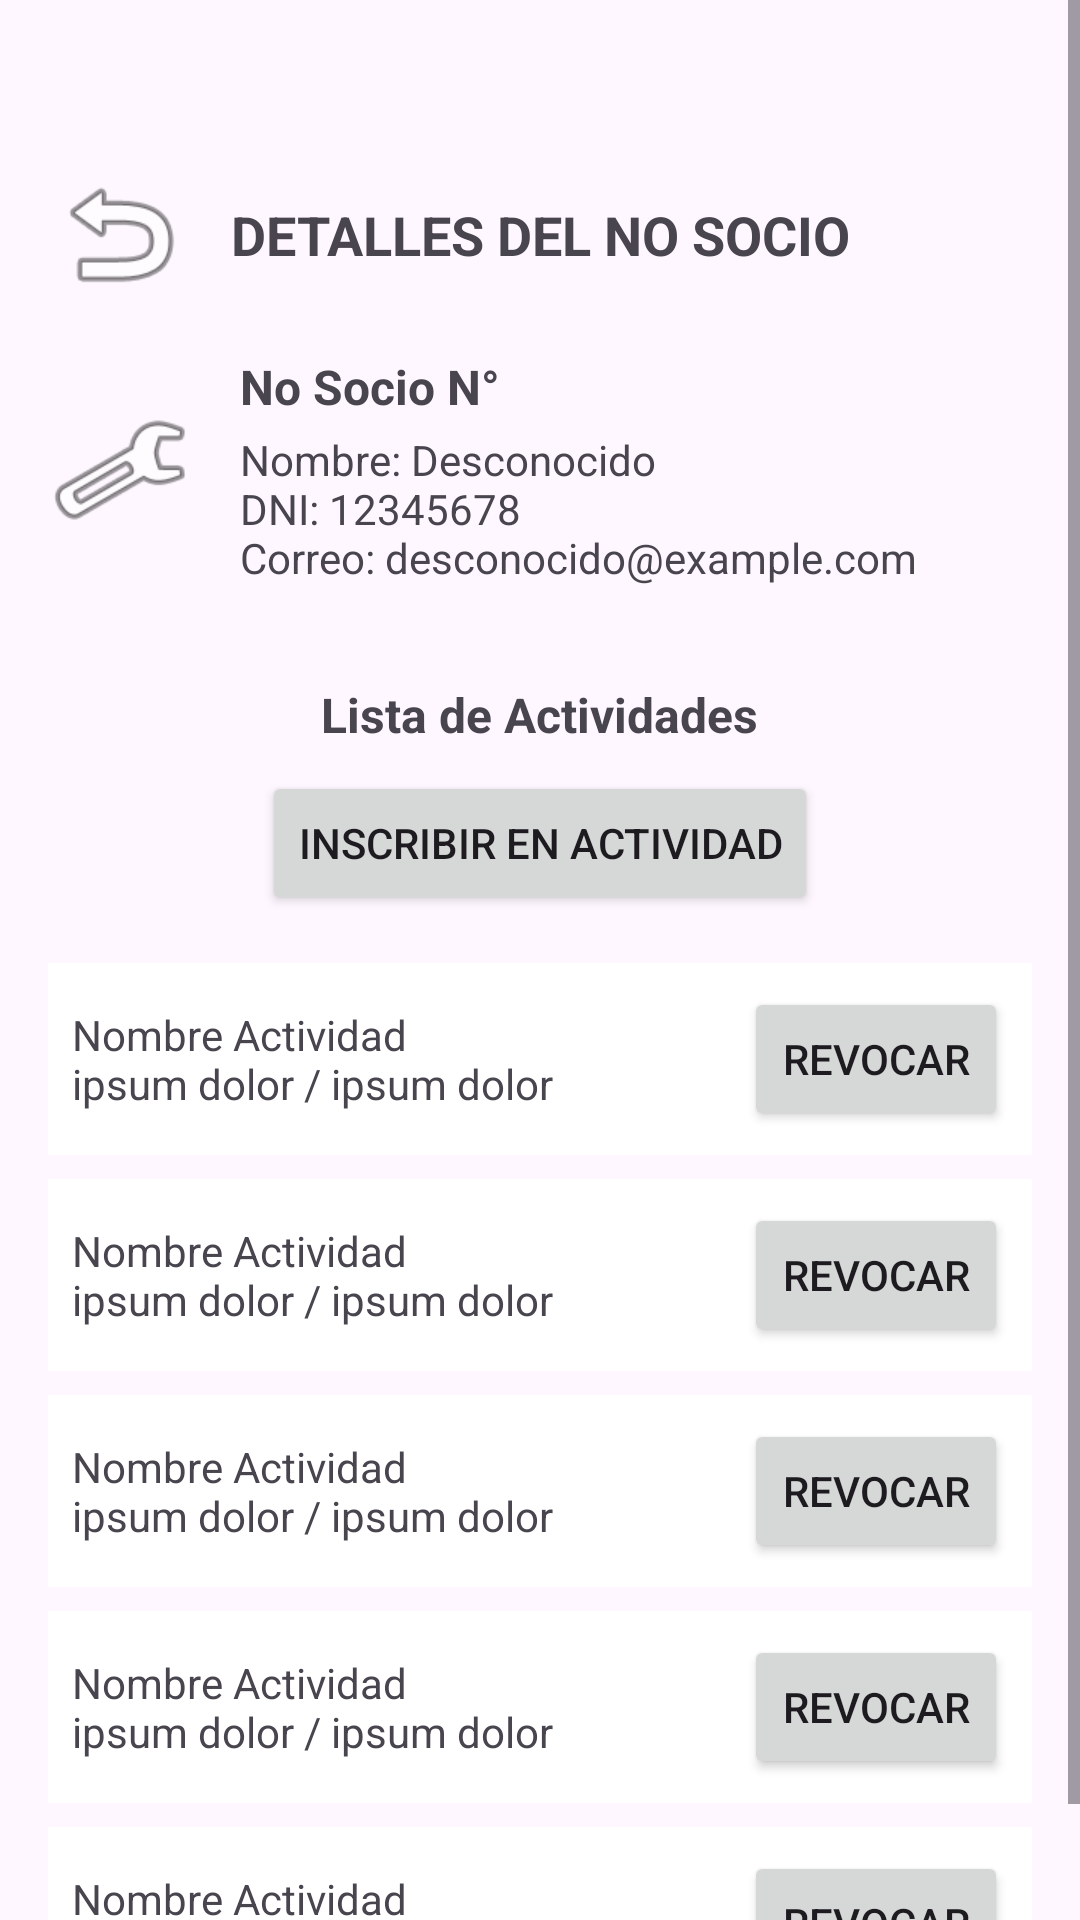

Produce the Android XML layout that renders to this screen, including the resource entries it uses.
<!-- AndroidManifest.xml: application theme Theme.ClubDeportivoG3 -->
<!-- res/layout/activity_no_socio_details.xml -->
<?xml version="1.0" encoding="utf-8"?>
<ScrollView xmlns:android="http://schemas.android.com/apk/res/android"
    xmlns:app="http://schemas.android.com/apk/res-auto"
    android:id="@+id/main"
    android:layout_width="match_parent"
    android:layout_height="match_parent">

    <LinearLayout
        android:layout_width="match_parent"
        android:layout_height="wrap_content"
        android:orientation="vertical"
        android:gravity="center_horizontal"
        android:paddingHorizontal="16dp"
        android:paddingTop="54dp">

        
        <androidx.constraintlayout.widget.ConstraintLayout
            android:layout_width="match_parent"
            android:layout_height="wrap_content"
            android:layout_marginBottom="16dp">

            
            <Button
                android:id="@+id/btnVolver"
                android:layout_width="48dp"
                android:layout_height="48dp"
                android:background="@android:drawable/ic_menu_revert"
                android:gravity="center"
                android:contentDescription="@string/back_arrow"
                app:layout_constraintStart_toStartOf="parent"
                app:layout_constraintTop_toTopOf="parent" />

            
            <TextView
                android:id="@+id/tvTitulo"
                android:layout_width="wrap_content"
                android:layout_height="wrap_content"
                android:text="@string/no_socio_details"
                android:textSize="18sp"
                android:textStyle="bold"
                app:layout_constraintStart_toStartOf="parent"
                app:layout_constraintEnd_toEndOf="parent"
                app:layout_constraintTop_toTopOf="parent"
                app:layout_constraintBottom_toBottomOf="parent" />
        </androidx.constraintlayout.widget.ConstraintLayout>

        
        <LinearLayout
            android:layout_width="match_parent"
            android:layout_height="wrap_content"
            android:orientation="horizontal"
            android:gravity="center_vertical"
            android:layout_marginBottom="16dp">

            
            <ImageView
                android:id="@+id/ivIconoSocio"
                android:layout_width="48dp"
                android:layout_height="48dp"
                android:src="@android:drawable/ic_menu_manage"
                android:layout_marginEnd="16dp"
                android:contentDescription="@string/no_socio_icon_description" />

            
            <LinearLayout
                android:layout_width="0dp"
                android:layout_height="wrap_content"
                android:layout_weight="1"
                android:orientation="vertical">

                <TextView
                    android:id="@+id/tvSocioNumero"
                    android:layout_width="wrap_content"
                    android:layout_height="wrap_content"
                    android:text="@string/no_socio_number"
                    android:textSize="16sp"
                    android:textStyle="bold"/>

                <TextView
                    android:id="@+id/tvDetalles"
                    android:layout_width="wrap_content"
                    android:layout_height="wrap_content"
                    android:text="@string/member_description_info"
                    android:textSize="14sp"
                    android:layout_marginTop="4dp"/>
            </LinearLayout>
        </LinearLayout>

        
        <TextView
            android:id="@+id/tvActividadesLabel"
            android:layout_width="wrap_content"
            android:layout_height="wrap_content"
            android:text="@string/activity_list"
            android:textSize="16sp"
            android:textStyle="bold"
            android:layout_marginTop="16dp"
            android:layout_marginBottom="8dp"/>

        <Button
            android:id="@+id/btnInscribirActividad"
            android:layout_width="wrap_content"
            android:layout_height="wrap_content"
            android:text="@string/sign_up_activity"
            android:layout_gravity="center"
            android:layout_marginBottom="16dp"/>

        
        <LinearLayout
            android:id="@+id/llActividades"
            android:layout_width="match_parent"
            android:layout_height="wrap_content"
            android:orientation="vertical">

            
            <LinearLayout
                android:layout_width="match_parent"
                android:layout_height="wrap_content"
                android:orientation="horizontal"
                android:gravity="center"
                android:padding="8dp"
                android:background="#FFFFFF"
                android:layout_marginBottom="8dp">

                <TextView
                    android:id="@+id/tvNombreActividad1"
                    android:layout_width="0dp"
                    android:layout_height="wrap_content"
                    android:layout_weight="1"
                    android:text="@string/activity_name_placeholder"
                    android:textSize="14sp"/>

                <Button
                    android:id="@+id/btnRevocar1"
                    android:layout_width="wrap_content"
                    android:layout_height="wrap_content"
                    android:text="@string/revoke"/>
            </LinearLayout>

            
            <LinearLayout
                android:layout_width="match_parent"
                android:layout_height="wrap_content"
                android:orientation="horizontal"
                android:gravity="center"
                android:padding="8dp"
                android:background="#FFFFFF"
                android:layout_marginBottom="8dp">

                <TextView
                    android:id="@+id/tvNombreActividad2"
                    android:layout_width="0dp"
                    android:layout_height="wrap_content"
                    android:layout_weight="1"
                    android:text="@string/activity_name_placeholder"
                    android:textSize="14sp"/>

                <Button
                    android:id="@+id/btnRevocar2"
                    android:layout_width="wrap_content"
                    android:layout_height="wrap_content"
                    android:text="@string/revoke"/>
            </LinearLayout>

            
            <LinearLayout
                android:layout_width="match_parent"
                android:layout_height="wrap_content"
                android:orientation="horizontal"
                android:gravity="center"
                android:padding="8dp"
                android:background="#FFFFFF"
                android:layout_marginBottom="8dp">

                <TextView
                    android:id="@+id/tvNombreActividad3"
                    android:layout_width="0dp"
                    android:layout_height="wrap_content"
                    android:layout_weight="1"
                    android:text="@string/activity_name_placeholder"
                    android:textSize="14sp"/>

                <Button
                    android:id="@+id/btnRevocar3"
                    android:layout_width="wrap_content"
                    android:layout_height="wrap_content"
                    android:text="@string/revoke"/>
            </LinearLayout>

            
            <LinearLayout
                android:layout_width="match_parent"
                android:layout_height="wrap_content"
                android:orientation="horizontal"
                android:gravity="center"
                android:padding="8dp"
                android:background="#FFFFFF"
                android:layout_marginBottom="8dp">

                <TextView
                    android:id="@+id/tvNombreActividad4"
                    android:layout_width="0dp"
                    android:layout_height="wrap_content"
                    android:layout_weight="1"
                    android:text="@string/activity_name_placeholder"
                    android:textSize="14sp"/>

                <Button
                    android:id="@+id/btnRevocar4"
                    android:layout_width="wrap_content"
                    android:layout_height="wrap_content"
                    android:text="@string/revoke"/>
            </LinearLayout>

            
            <LinearLayout
                android:layout_width="match_parent"
                android:layout_height="wrap_content"
                android:orientation="horizontal"
                android:gravity="center"
                android:padding="8dp"
                android:background="#FFFFFF"
                android:layout_marginBottom="8dp">

                <TextView
                    android:id="@+id/tvNombreActividad5"
                    android:layout_width="0dp"
                    android:layout_height="wrap_content"
                    android:layout_weight="1"
                    android:text="@string/activity_name_placeholder"
                    android:textSize="14sp"/>

                <Button
                    android:id="@+id/btnRevocar5"
                    android:layout_width="wrap_content"
                    android:layout_height="wrap_content"
                    android:text="@string/revoke"/>
            </LinearLayout>
        </LinearLayout>
    </LinearLayout>
</ScrollView>
<!-- resources referenced by this layout -->
<resources>
  <string name="activity_list">Lista de Actividades</string>
  <string name="activity_name_placeholder">Nombre Actividad\nipsum dolor / ipsum dolor</string>
  <string name="back_arrow">Volver</string>
  <string name="member_description_info">Nombre: Desconocido\nDNI: 12345678\nCorreo: desconocido@example.com</string>
  <string name="no_socio_details">DETALLES DEL NO SOCIO</string>
  <string name="no_socio_icon_description">Ícono del no socio</string>
  <string name="no_socio_number">No Socio N°</string>
  <string name="revoke">Revocar</string>
  <string name="sign_up_activity">Inscribir en Actividad</string>
  <style name="Theme.ClubDeportivoG3" parent="Base.Theme.ClubDeportivoG3" />
  <style name="Base.Theme.ClubDeportivoG3" parent="Theme.Material3.DayNight.NoActionBar">
          
          <item name="colorPrimary">@color/md_theme_light_primary</item>
          <item name="colorOnPrimary">@color/md_theme_light_onPrimary</item>
      </style>
  <color name="md_theme_light_primary">#212F40</color>
  <color name="md_theme_light_onPrimary">#FFFFFF</color>
</resources>
